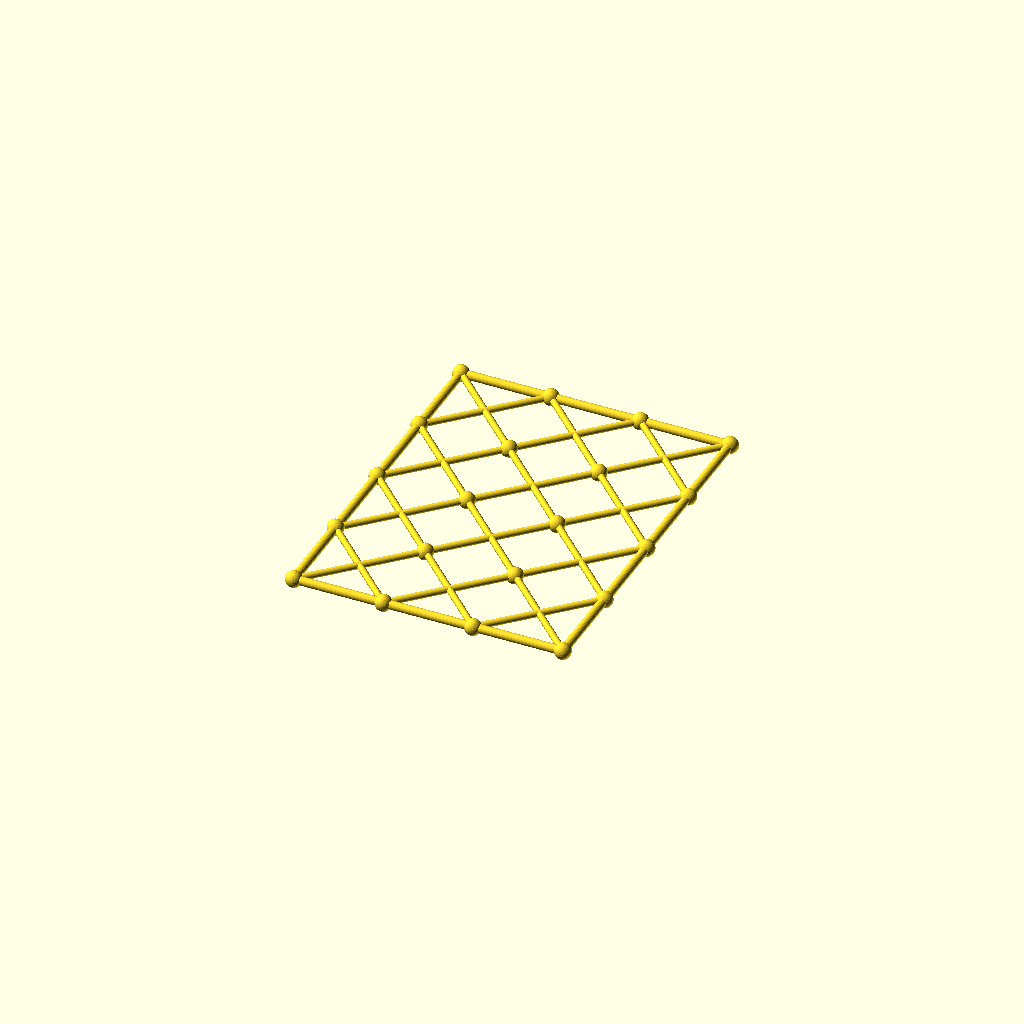
Cell 1: the model at its default parameters.
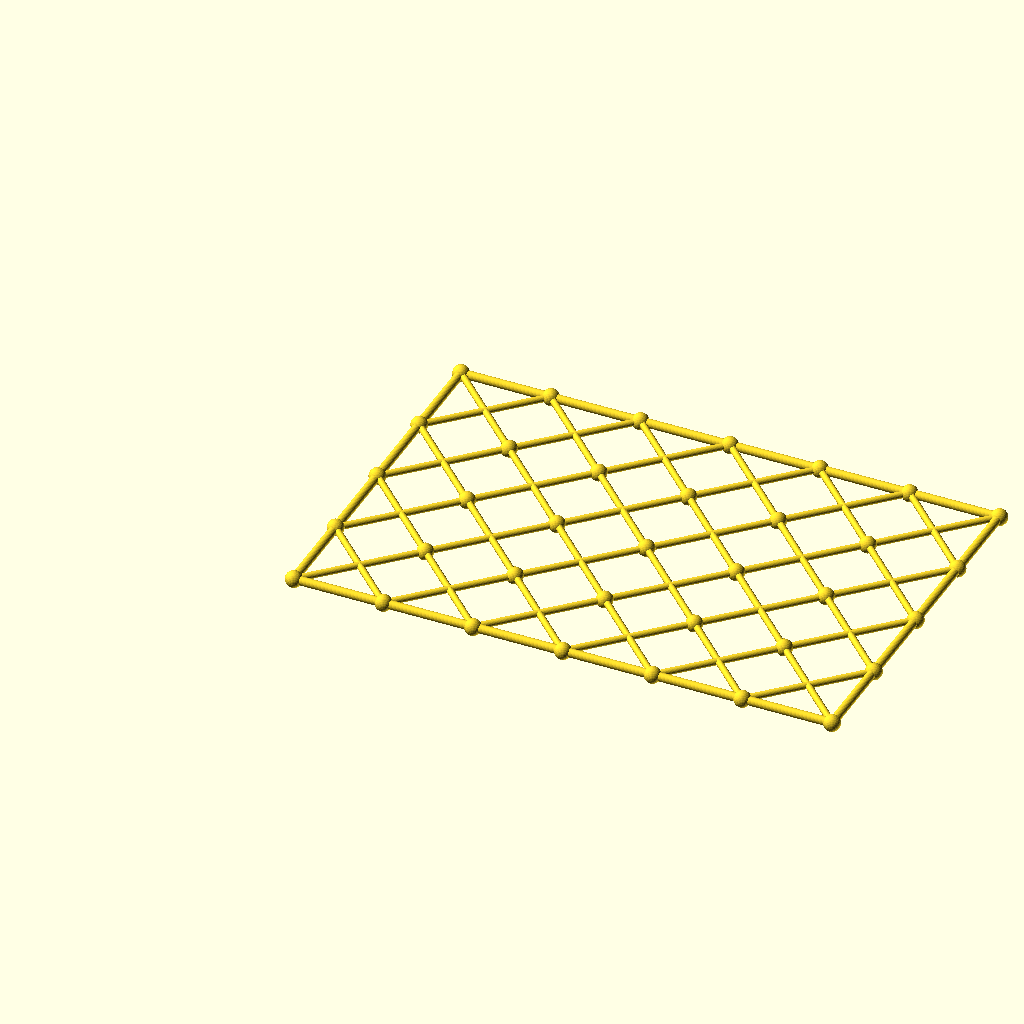
Cell 2 — columns set to 6, the other parameters unchanged.
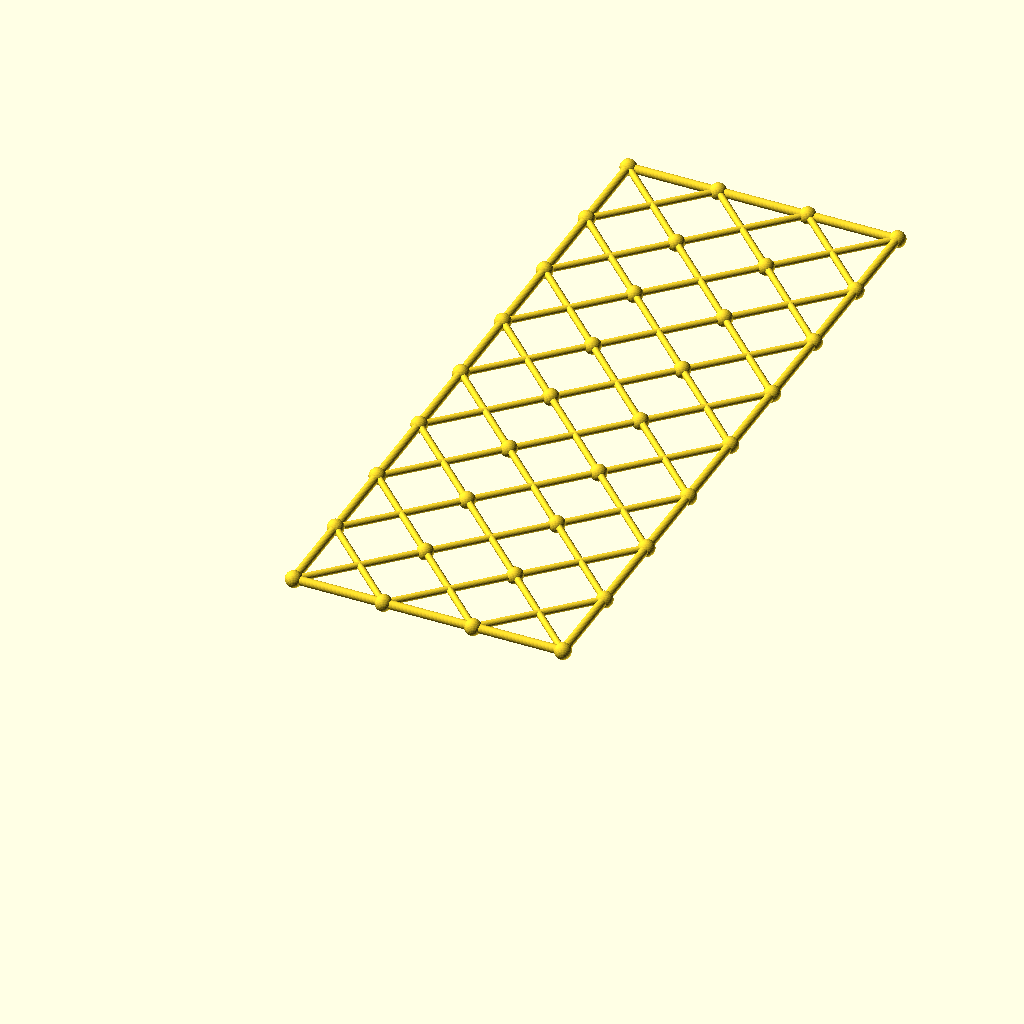
Cell 3 — rows set to 8, the other parameters unchanged.
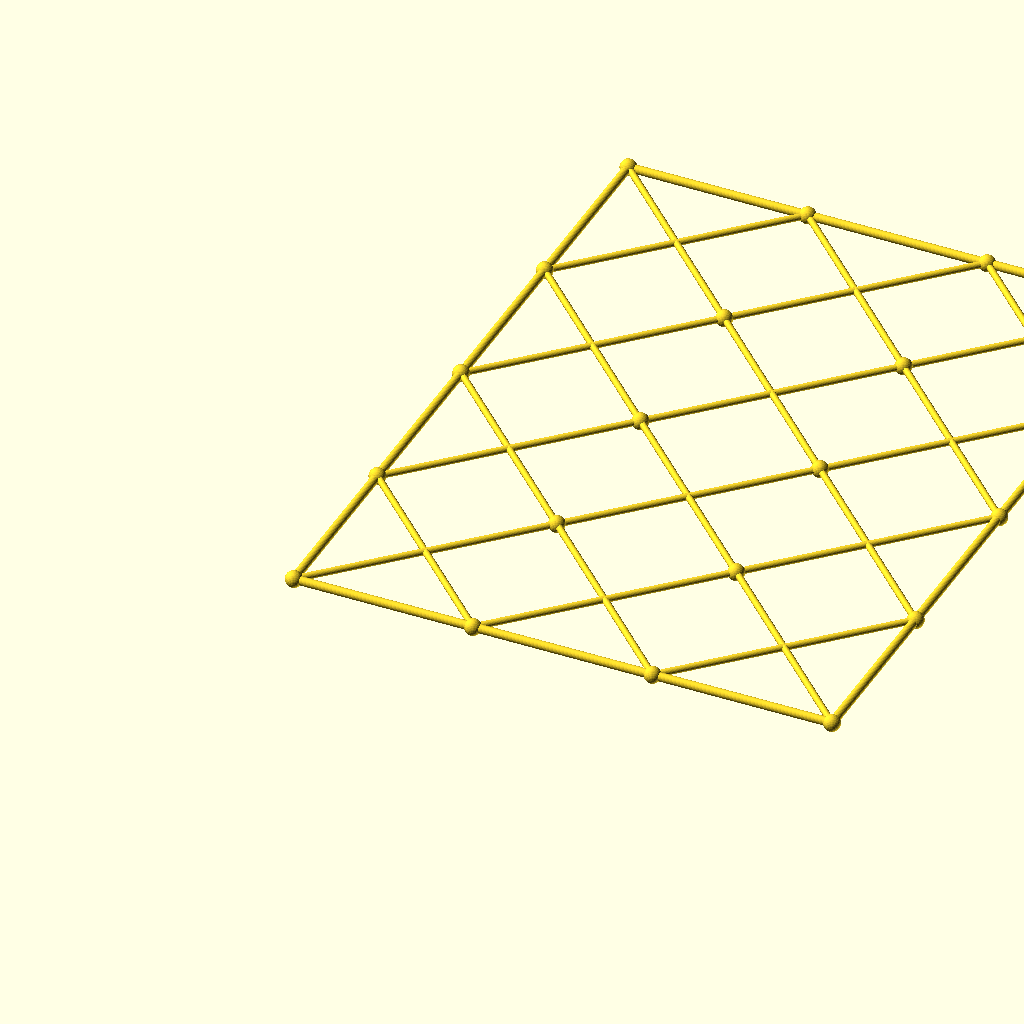
Cell 4: cell = 108 (everything else at default).
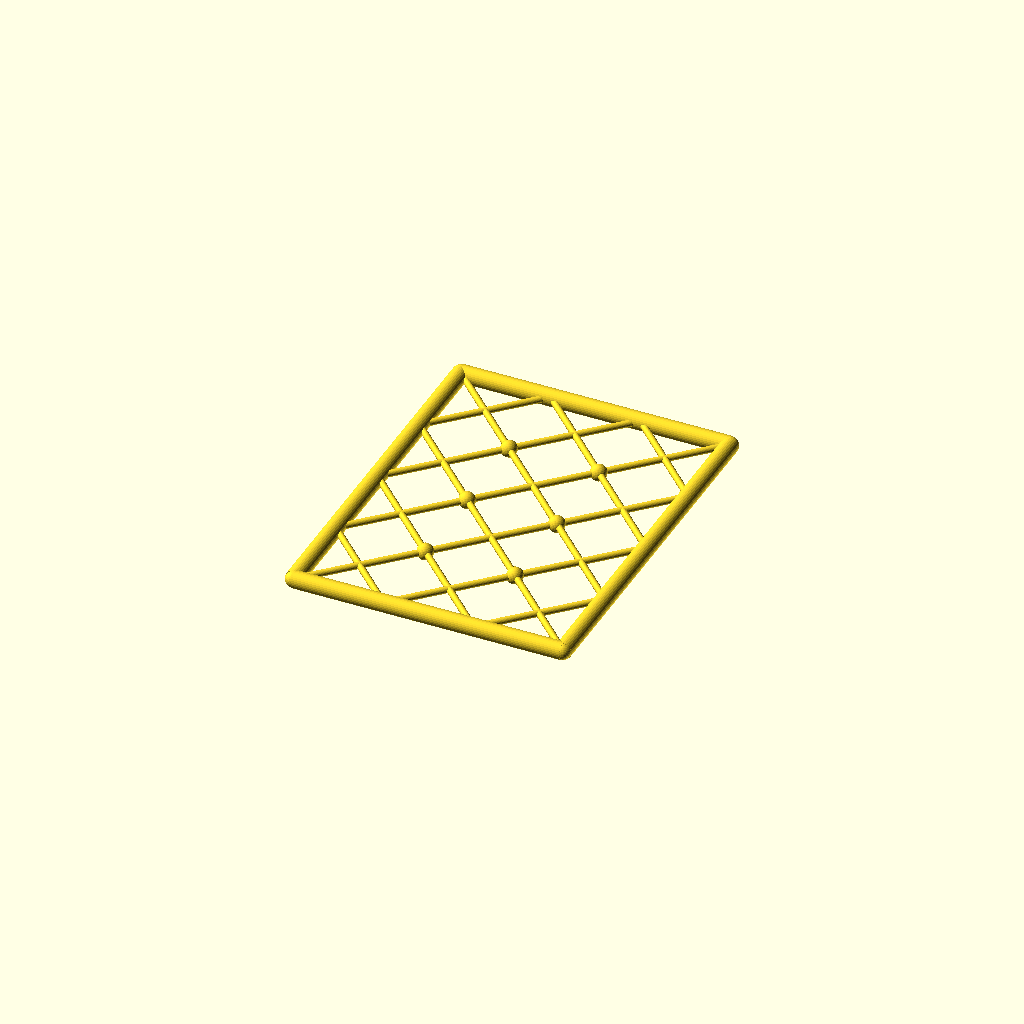
Cell 5: chord_r = 5.2 (everything else at default).
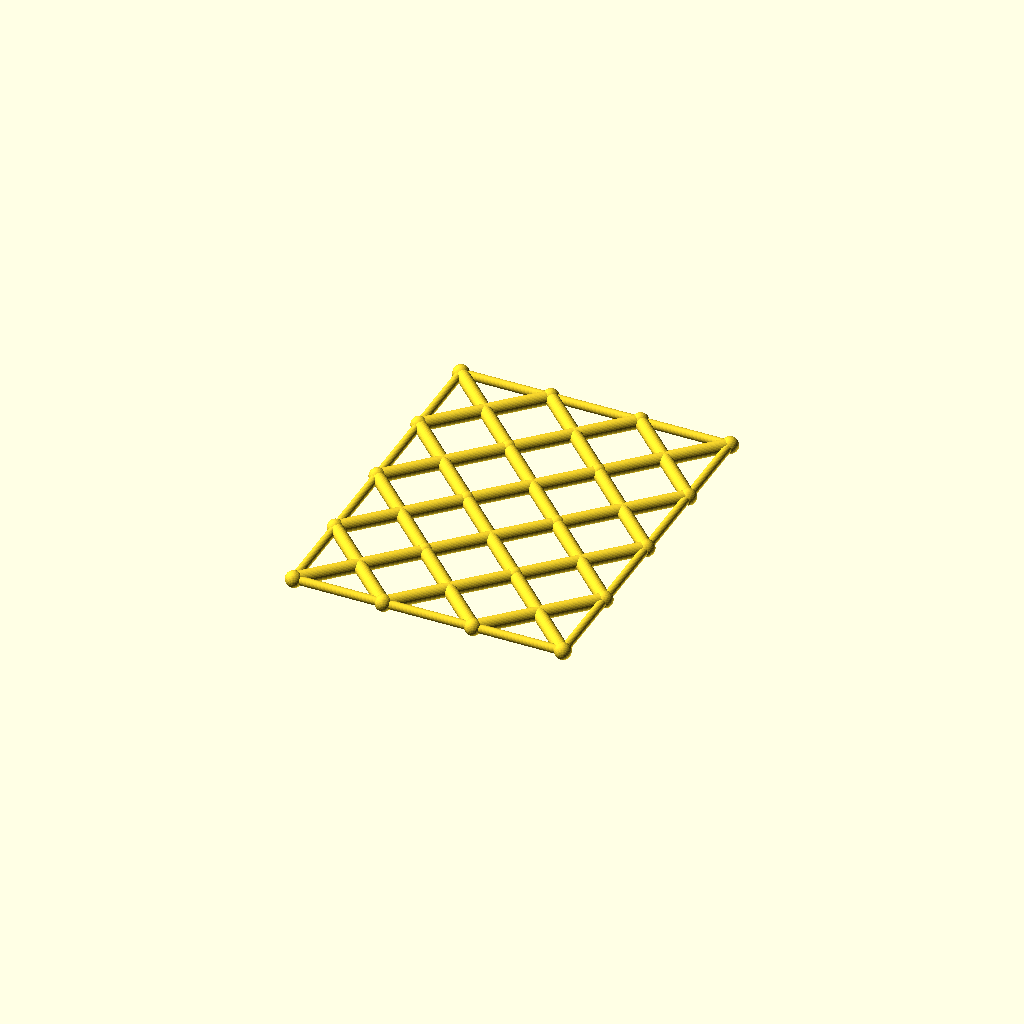
Cell 6 — diag_r set to 4, the other parameters unchanged.
One fixed orthographic camera (rotation 55°, 0°, 25°; colour scheme Cornfield) for every cell.
OpenSCAD source file optional_data/data/gen3/scissorgrids/part_0093.scad:
$fn = 32;

// ----------------------------------------------------------------------
// Scissor lattice: 3 x 4 cells of 54 mm, 162 x 216 mm
// ----------------------------------------------------------------------

// --- parameters (mm) ---
columns = 3;              // cells along X
rows = 4;                 // cells along Y
cell = 54;                // cell size
chord_r = 2.6;            // boundary chord radius
diag_r = 2;               // diagonal radius
joint_r = 4.92;           // joint ball radius

module member(a, b, r) {
  /* rod: cylinder from joint a to joint b */
  d = b - a;
  length = norm(d);
  translate(a) rotate([0, acos(d[2] / length), atan2(d[1], d[0])])
    cylinder(h = length, r = r);
}

module joint(p, r) {
  /* ball at the joint centre */
  translate(p) sphere(r = r);
}

/* X braces, one pair per cell */
for (i = [0 : columns - 1]) {
  for (j = [0 : rows - 1]) {
    member([i * cell, j * cell, 0], [(i + 1) * cell, (j + 1) * cell, 0], diag_r);
    member([(i + 1) * cell, j * cell, 0], [i * cell, (j + 1) * cell, 0], diag_r);
  }
}
/* boundary chords */
for (i = [0 : columns - 1]) {
  member([i * cell, 0, 0], [(i + 1) * cell, 0, 0], chord_r);
  member([i * cell, rows * cell, 0], [(i + 1) * cell, rows * cell, 0], chord_r);
}
for (j = [0 : rows - 1]) {
  member([0, j * cell, 0], [0, (j + 1) * cell, 0], chord_r);
  member([columns * cell, j * cell, 0], [columns * cell, (j + 1) * cell, 0], chord_r);
}
/* joint balls at every grid corner */
for (i = [0 : columns]) {
  for (j = [0 : rows]) joint([i * cell, j * cell, 0], joint_r);
}
Customizer parameters (derived from the source; name, type, default, range or options):
columns: number, default 3
rows: number, default 4
cell: number, default 54
chord_r: number, default 2.6
diag_r: number, default 2
joint_r: number, default 4.92
